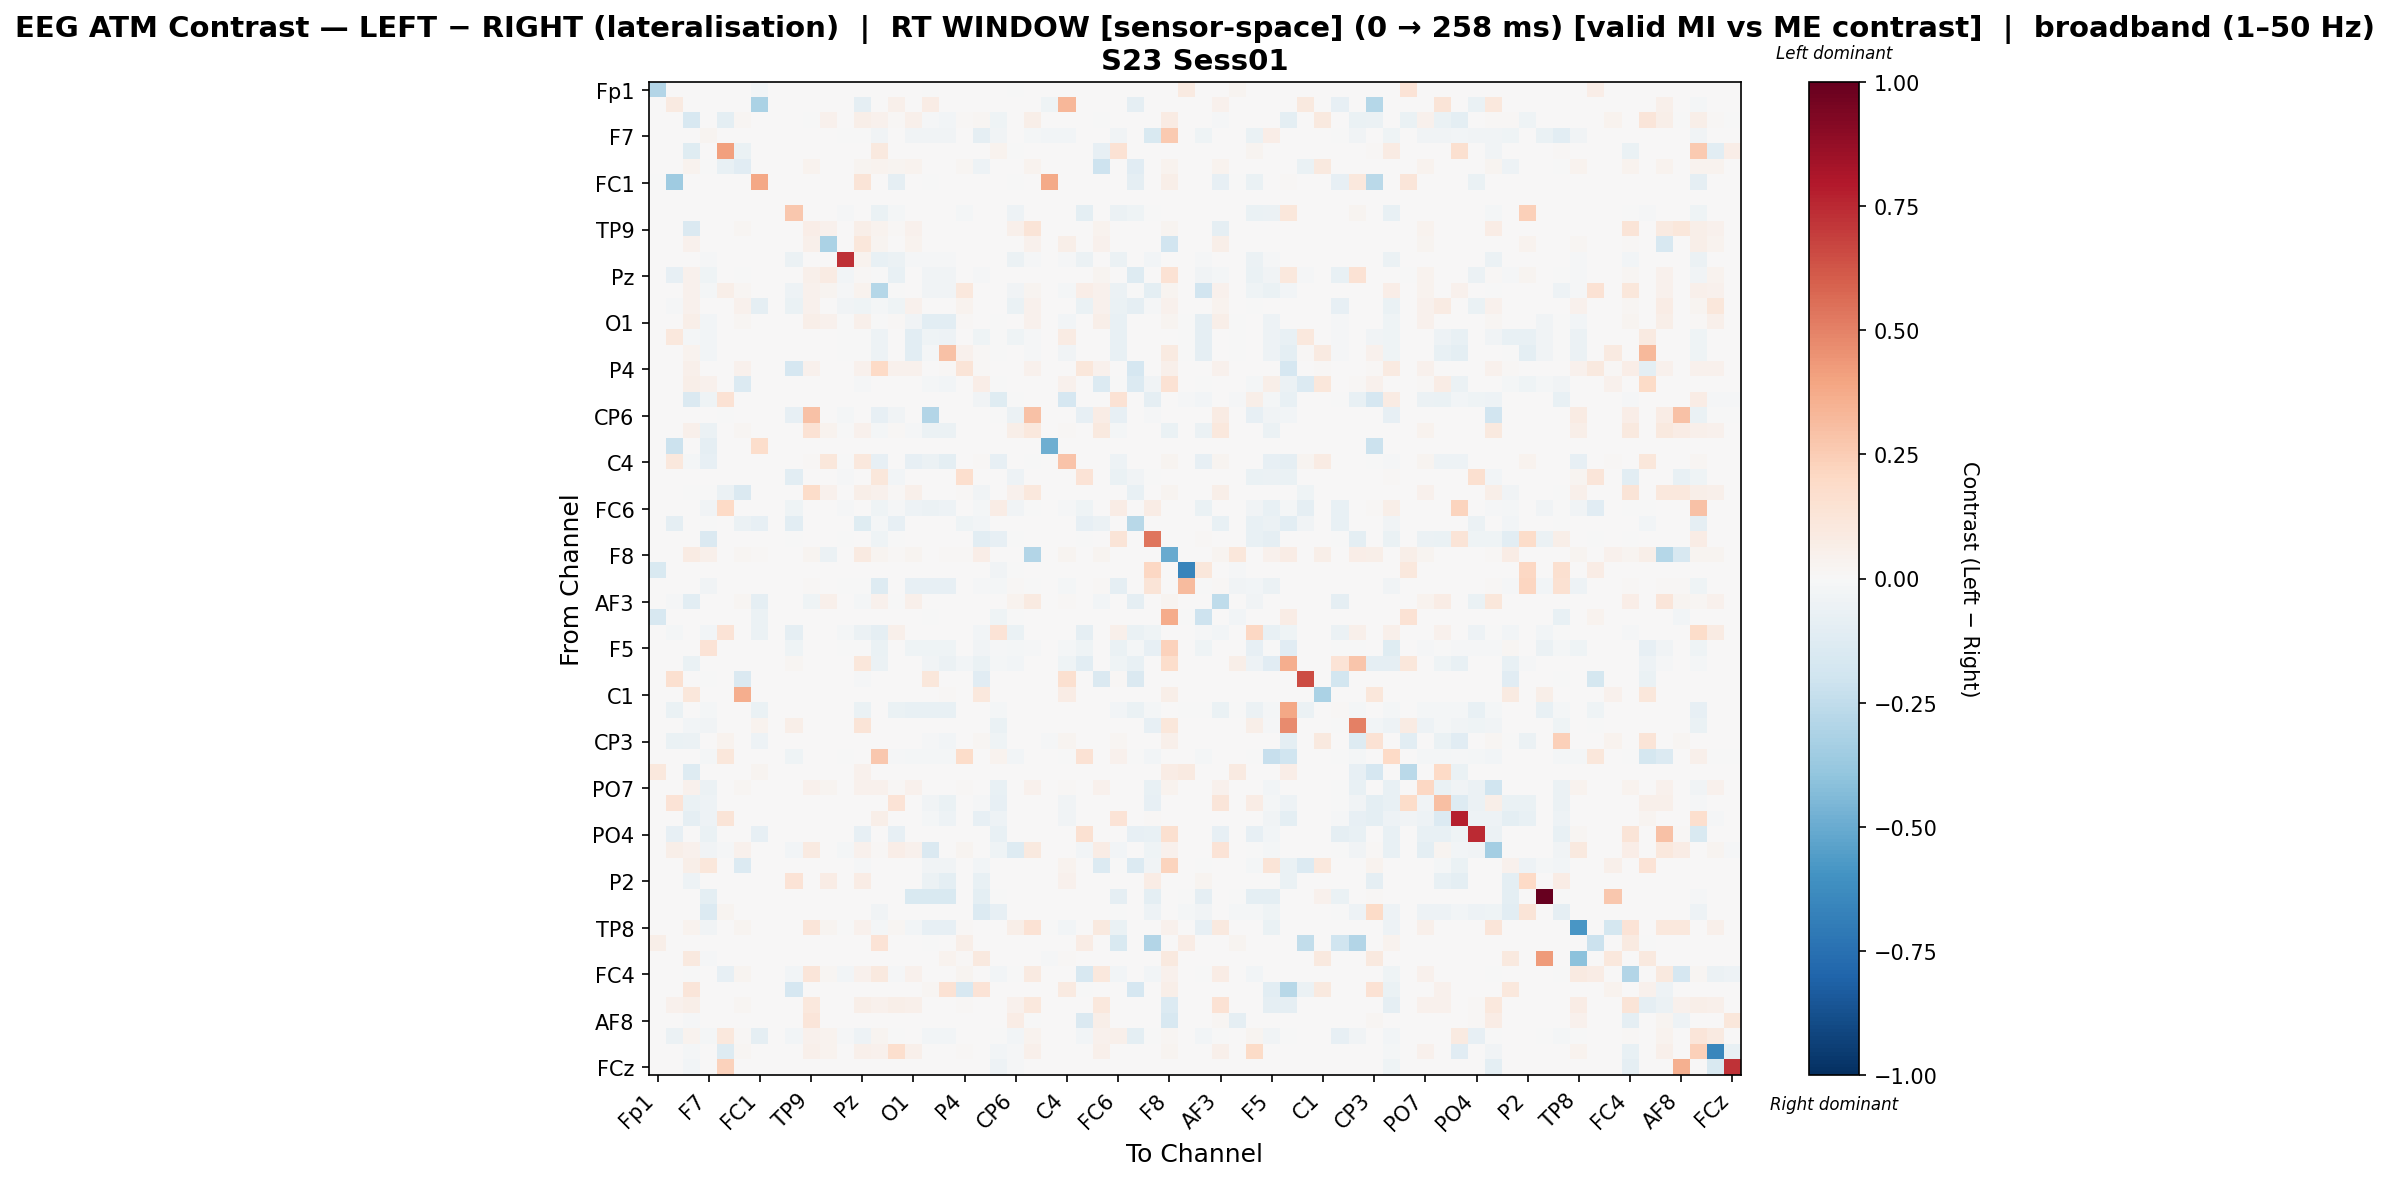

Source data for this figure (header and first rows):
, Fp1, Fz, F3, F7, FT9, FC5, FC1, C3, T7, TP9, CP5, CP1, Pz, P3, P7, O1, Oz, O2, P4, P8, TP10, CP6, CP2
Fp1, -0.2895, 0.0, 0.0, 0.0, 0.0, 0.0, -0.02418, 0.0, 0.0, 0.0, 0.0, 0.0, 0.0, 0.0, 0.0, 0.0, -0.002686, 0.0, 0.0, 0.0, 0.0, -0.005372, 0.0
Fz, 0.0, 0.09225, 0.0, 0.0, 0.0, 0.0, -0.3183, 0.0, 0.0, 0.0, 0.0, 0.0, -0.09312, 0.0, 0.05012, 0.0, 0.07406, 0.0, 0.0, 0.0, 0.0, 0.0, 0.0
F3, 0.0, 0.0, -0.1632, 0.0, -0.0947, 0.01975, 0.0, 0.0, 0.0, -0.006387, 0.04162, 0.0, 0.05713, 0.04585, 0.0127, 0.05431, -0.01212, -0.03054, 0.01417, 0.01875, -0.04657, 0.0, 0.05713
F7, 0.0, 0.0, 0.0, 0.02608, 0.0, 0.0, 0.0, 0.0, 0.0, 0.0, 0.0, -0.002144, -0.002144, -0.03483, 0.0, -0.03483, -0.03483, -0.03483, 0.0, -0.08889, -0.03751, 0.0, -0.01661
FT9, 0.0, 0.0, -0.124, 0.0, 0.4123, -0.06254, 0.0, 0.0, 0.0, 0.0, 0.0, 0.0, 0.0, 0.1001, 0.0, 0.0, 0.0, 0.0, 0.0, 0.0, 0.03705, -0.007561, 0.0
FC5, 0.0, 0.0, 0.03525, -0.001778, -0.0711, -0.1108, 0.0, 0.0, 0.0, 0.03525, 0.006528, 0.0, 0.02992, 0.03525, 0.0235, 0.03525, 0.0, 0.0, 0.01567, -0.04799, 0.0, 0.0, 0.03525
FC1, -0.005451, -0.3555, 0.0, 0.0, 0.0, 0.0, 0.3831, 0.0, 0.0, 0.0, 0.0, 0.0, 0.1296, 0.0, -0.08858, 0.0, -0.0006814, 0.0, 0.0, 0.0, 0.0, -0.0006814, 0.0
C3, 0.0, 0.0, 0.0, 0.0, 0.0, 0.0, 0.0, 0.0, 0.0, 0.0, 0.0, 0.0, 0.0, 0.0, 0.0, 0.0, 0.0, 0.0, 0.0, 0.0, 0.0, 0.0, 0.0
T7, 0.0, 0.0, 0.0, 0.0, 0.0, 0.0, 0.0, 0.0, 0.272, 0.0, 0.0, -0.01246, 0.0, -0.06975, -0.02201, 0.0, 0.0, 0.0, -0.01744, 0.0, 0.0, -0.05024, 0.0
TP9, 0.0, 0.0, -0.1458, 0.0, 0.0, 0.01646, 0.0, 0.0, 0.0, 0.06748, 0.04645, 0.0, 0.05938, 0.03822, 0.01058, 0.04527, 0.0, 0.0, 0.007056, 0.0, 0.0, 0.04884, 0.132
CP5, 0.0, 0.0, 0.0409, 0.0, 0.0, 0.004693, 0.0, 0.0, 0.0, 0.05431, -0.3164, 0.0, 0.1126, 0.0295, 0.0, 0.03755, 0.0, 0.0, 0.0, 0.0, 0.0, 0.0, 0.04291
CP1, 0.0, 0.0, 0.0, -0.01041, 0.0, 0.0, 0.0, 0.0, -0.06035, 0.0, 0.0, 0.7271, 0.03672, -0.07076, -0.06035, -0.01041, -0.01041, -0.01041, 0.0, 0.0, 0.0, -0.06035, -0.01041
Pz, 0.0, -0.08519, 0.04166, -0.04349, 0.0, -0.0002715, 0.004294, 0.0, 0.0, 0.05182, 0.08535, -0.02696, 0.01434, -0.003219, -0.07111, 0.002877, -0.03624, -0.03624, 0.006096, -0.0145, 0.0, 0.0, 0.006942
P3, 0.0, 0.0, 0.03939, -0.01887, 0.05822, 0.01723, 0.0, 0.0, -0.04925, 0.03939, 0.02585, -0.01003, 0.03821, -0.2881, -0.004551, 0.002234, -0.03716, -0.03716, 0.107, 0.0, 0.0, -0.03568, 0.03025
P7, 0.0, -0.008293, 0.04495, 0.0, 0.0, 0.04495, -0.09024, 0.0, -0.06634, 0.04495, 0.0, -0.03828, -0.04529, -0.0214, -0.04023, 0.04495, 0.0, 0.0, 0.03173, 0.0, 0.0, -0.06634, 0.04495
O1, 0.0, 0.0, 0.05499, -0.02587, 0.0, 0.02026, 0.0, 0.0, 0.0, 0.05499, 0.03907, -0.001617, 0.05337, -0.003496, 0.01302, -0.03772, -0.1043, -0.1043, 0.008683, 0.0, -0.0004042, 0.0, 0.04246
Oz, 0.0, 0.1066, -0.01624, -0.02587, 0.0, 0.0, 0.0, 0.0, 0.0, 0.0, 0.0, -0.001617, -0.001617, -0.05053, 0.0, -0.1043, -0.04076, -0.04951, 0.0, -0.04682, -0.0004042, -0.04108, -0.01253
O2, 0.0, 0.0, 0.03873, -0.02587, 0.0, 0.0, 0.0, 0.0, 0.0, 0.0, 0.0, -0.001617, -0.001617, -0.05053, 0.0, -0.1043, -0.01592, 0.2907, 0.04152, 0.01473, -0.0004042, 0.0, -0.01253
P4, 0.0, 0.0, 0.05335, 0.0, 0.0, 0.04039, 0.0, 0.0, -0.1689, 0.04039, 0.0, 0.0, 0.04039, 0.1997, 0.04039, 0.04039, 0.0, 0.01296, 0.1284, 0.01296, 0.0, 0.0, 0.04039
P8, 0.0, 0.0, 0.05601, 0.04006, 0.0, -0.1358, 0.0, 0.0, 0.0, 0.0, 0.0, 0.007248, -0.008419, 0.0, 0.0, 0.0, -0.02224, -0.02925, 0.006382, 0.06937, -0.006541, 0.0, 0.0
TP10, 0.0, 0.0, -0.1443, -0.04301, 0.1449, 0.0, 0.0, 0.0, 0.0, 0.0, 0.0, 0.0, 0.0, 0.0, 0.0, 0.0, 0.0, 0.0, 0.0, -0.03271, -0.1232, -0.003116, 0.0
CP6, 0.0, 0.0, 0.0, 0.0, -0.004033, 0.0, 0.0, 0.0, -0.08065, 0.2913, 0.0, -0.02016, 0.0, -0.08065, -0.03562, 0.0, -0.2936, 0.0, 0.0, 0.0, -0.004033, -0.06017, 0.2913
CP2, 0.0, 0.0, 0.04964, -0.05774, 0.0, 0.01695, 0.0, 0.0, 0.0, 0.1458, 0.03753, -0.007217, 0.04363, -0.01839, 0.0109, -0.01113, -0.05774, -0.05774, 0.007264, 0.0, 0.0, 0.05863, 0.1078
Cz, 0.0, -0.217, 0.0, -0.08955, 0.0, 0.0, 0.1723, 0.0, 0.0, 0.0, 0.0, 0.0, 0.0, 0.0, 0.0, 0.0, 0.0, 0.0, 0.0, 0.0, 0.0, 0.0, 0.0
C4, 0.0, 0.1029, -0.01715, -0.08066, 0.0, 0.0, 0.0, 0.0, 0.0, 0.01489, 0.111, -0.005469, 0.1056, -0.08066, 0.0, -0.08066, -0.05764, -0.09837, 0.0, 0.01083, -0.0811, 0.0, -0.007602
T8, 0.0, 0.0, 0.0, 0.0, 0.0, 0.0, 0.00588, 0.0, -0.1024, 0.0, 0.0, -0.01342, 0.0, 0.1111, -0.0237, 0.0, 0.0, 0.0, 0.1689, 0.0, 0.0, -0.05412, 0.0
FT10, 0.0, 0.0, -0.002416, -0.001199, -0.05997, -0.1479, 0.0, 0.0, 0.0, 0.1828, 0.04507, 0.0, 0.05627, 0.04372, 0.01211, 0.05179, 0.0, 0.0, 0.008072, -0.03238, 0.0, 0.04598, 0.1048
FC6, 0.0, 0.0, 0.0, -0.03314, 0.1969, 0.0, 0.0, 0.0, -0.03994, 0.0, 0.0, -0.00838, 0.0, -0.04652, -0.0148, -0.05279, -0.05474, -0.05279, 0.0, -0.02141, 0.07074, -0.0338, -0.002514
FC2, 0.0, -0.08646, 0.0, -0.0009501, 0.0, -0.05795, -0.08207, 0.0, -0.1055, 0.0, 0.0, 0.0, -0.1188, -0.01995, -0.08145, 0.0, 0.0, 0.0, -0.0399, -0.02565, 0.0, 0.0, 0.0
F4, 0.0, 0.0, 0.0, -0.144, 0.0, 0.0, 0.0, 0.0, -0.006697, 0.0, 0.0, -0.006697, 0.0, -0.042, -0.006697, 0.0, 0.0, 0.0, 0.0, -0.102, -0.08282, -0.006697, 0.0
F8, 0.0, 0.0, 0.08449, 0.05389, 0.0, 0.01622, 0.01025, 0.0, 0.0, 0.02376, -0.05906, 0.0, 0.08607, 0.02376, 0.01043, 0.02376, 0.0, 0.0142, 0.01326, 0.06769, 0.0, 0.0, -0.2907
Fp2, -0.1541, 0.0, 0.0, 0.0, 0.0, 0.0, 0.0, 0.0, 0.0, 0.0, 0.0, 0.0, 0.0, 0.0, 0.0, 0.0, 0.0, 0.0, 0.0, 0.0, -0.03291, -0.006781, 0.0
AF7, 0.0, 0.0, 0.0, -0.03697, 0.0, 0.0, 0.0, 0.0, 0.0, 0.008163, 0.0, -0.001538, -0.001538, -0.1325, 0.0, -0.08227, -0.08227, -0.08227, 0.0, -0.01236, -0.02211, 0.008163, -0.003755
AF3, 0.0, -0.01157, -0.1037, 0.0, 0.0, 0.01727, -0.08713, 0.0, 0.0, -0.04504, 0.05428, 0.0, -0.01928, 0.0401, -0.0004656, 0.0475, 0.0, 0.0, 0.007402, 0.0, 0.0, 0.03358, 0.09082
AFz, -0.1631, 0.0, 0.0, 0.0, 0.0, 0.0, -0.06152, 0.0, 0.0, 0.0, 0.0, 0.0, 0.0, 0.0, 0.0, 0.0, -0.006836, 0.0, 0.0, 0.0, -0.04595, -0.006836, 0.0
F1, 0.0, -0.01665, 0.0, -0.02795, 0.1401, 0.0, -0.06197, 0.0, -0.088, 0.0, 0.0, -0.01703, -0.06197, -0.088, 0.04892, 0.0, 0.0, 0.0, 0.0, -0.02795, 0.1359, -0.06869, 0.0
F5, 0.0, 0.0, 0.0, 0.1331, 0.0, 0.0, 0.0, 0.0, -0.04171, 0.0, 0.0, -0.0012, -0.0012, -0.06812, 0.0, -0.03931, -0.03931, -0.03931, 0.0, -0.03322, -0.009002, -0.0165, -0.009302
FT7, 0.0, 0.0, -0.06401, 0.0, 0.0, 0.0, 0.001662, 0.0, 0.02167, 0.0, 0.0, 0.0, 0.1113, -0.06246, 0.0, 0.0, -0.03483, -0.05617, -0.02821, -0.06836, -0.01655, -0.03089, 0.0
FC3, 0.0, 0.1641, 0.0, -0.004225, 0.0, -0.1479, 0.0, 0.0, 0.0, 0.0, 0.0, 0.0, -0.01268, 0.0, 0.0, 0.0, 0.1144, 0.006836, 0.0, -0.1141, 0.0, 0.0, 0.0
C1, 0.0, 0.0, 0.1108, 0.0, 0.0, 0.3631, 0.0, 0.0, 0.0, 0.0, 0.0, 0.0, 0.0, 0.0, 0.0, 0.0, 0.0, 0.01414, 0.006286, 0.1092, 0.0, 0.0, 0.0
C5, 0.0, -0.06757, 0.0, -0.01699, 0.0, 0.0, -0.06757, 0.0, 0.0, 0.0, 0.0, 0.0, -0.06757, 0.0, -0.06757, -0.07219, -0.07219, -0.07219, 0.0, 0.0, -0.01911, 0.0, 0.0
TP7, 0.0, 0.0, -0.02979, -0.03606, 0.0, 0.0, 0.03463, 0.0, 0.05532, 0.0, 0.0, 0.0, 0.1261, 0.0, 0.0, 0.0, 0.0, 0.0, 0.0, 0.0, -0.06323, 0.0, 0.0
CP3, 0.0, -0.06627, -0.05473, 0.0, 0.03133, 0.002611, -0.05384, 0.0, 0.0, 0.0, 0.0, 0.0, 0.0, 0.0, 0.0, 0.0, -0.01543, -0.02669, 0.00519, 0.01668, -0.04026, 0.0, 0.0
P1, 0.0, 0.0, 0.0, -0.0183, 0.1115, 0.0, 0.0, 0.0, -0.04044, 0.0, 0.0, -0.006777, 0.0, 0.2714, -0.01197, -0.02236, -0.02236, -0.02236, 0.1836, 0.0, 0.03697, -0.02846, 0.0
P5, 0.1041, 0.004472, -0.1251, 0.0, 0.0, 0.0, 0.027, 0.0, 0.0, 0.0, 0.0, 0.0, 0.04234, 0.0, 0.0, 0.0, 0.004472, 0.0, 0.0, 0.0, 0.0, 0.0, 0.0
PO7, 0.0, 0.0, 0.04588, -0.05654, 0.0, 0.02106, 0.0, 0.0, 0.0, 0.04588, 0.02933, 0.0, 0.04588, 0.04588, 0.01354, 0.04588, 0.0, 0.0, 0.009025, 0.003008, -0.07785, 0.0, 0.04588
PO3, 0.0, 0.1392, -0.06892, -0.05362, 0.0, 0.0, 0.0, 0.0, 0.0, 0.0, 0.0, 0.004312, 0.004312, 0.0, 0.1348, 0.0, -0.0331, -0.06957, 0.0, -0.007997, -0.08237, 0.0, 0.0
POz, 0.0, 0.0, -0.09257, -0.05292, 0.1272, 0.0, 0.0, 0.0, 0.0, 0.0, 0.0, 0.0, 0.0, 0.059, 0.0, 0.0, -0.0216, -0.04997, 0.0, -0.07817, -0.05292, 0.0, 0.0
PO4, 0.0, -0.08464, 0.0, -0.06489, 0.0, 0.0, -0.07892, 0.0, 0.0, 0.0, 0.0, 0.0, -0.08464, 0.0, -0.08464, 0.0, 0.0, 0.0, 0.0, 0.0, -0.07148, 0.0, 0.0
PO8, 0.0, 0.06037, 0.04255, -0.03487, -0.01471, 0.04255, 0.0, 0.0, -0.02943, 0.08865, 0.0, -0.01635, 0.04255, 0.01312, 0.06796, 0.04255, -0.1408, 0.0, 0.02431, 0.0, -0.04196, -0.1301, 0.09743
P6, 0.0, 0.0, 0.05989, 0.1112, 0.0, -0.1358, 0.0, 0.0, 0.0, 0.0, 0.0, 0.005759, -0.009908, 0.0, 0.0, 0.0, -0.03372, -0.0375, 0.007499, -0.02492, 0.0, 0.0, 0.0
P2, 0.0, 0.0, -0.04809, 0.0, 0.0, 0.0, 0.0, 0.0, 0.1367, 0.0, 0.07283, 0.0, 0.07667, 0.0, 0.0, 0.0, -0.06205, -0.09618, 0.0, -0.07291, 0.0, 0.0, 0.0
CPz, 0.0, 0.0, 0.0, -0.1012, 0.0, 0.0, 0.0, 0.0, 0.0, 0.0, 0.0, 0.0, 0.0, 0.0, 0.0, -0.1542, -0.1542, -0.1542, 0.0, -0.1012, -0.001793, 0.0, 0.0
CP4, 0.0, 0.0, 0.0, -0.1389, 0.02587, 0.002156, 0.0, 0.0, 0.0, 0.0, 0.0, 0.0, 0.0, -0.03503, 0.0, 0.0, 0.0, 0.0, 0.0, -0.1401, -0.08423, 0.0, 0.0
TP8, 0.0, 0.0, 0.03604, -0.0389, 0.0, 0.03003, 0.001072, 0.0, 0.0, 0.1237, 0.02467, -0.002126, 0.04613, -0.01817, 0.0193, -0.0304, -0.07866, -0.07866, 0.01287, 0.0, 0.0, 0.05842, 0.1424
C6, 0.06149, 0.0, 0.0, 0.0, 0.0, 0.0, 0.0, 0.0, 0.0, 0.0, 0.0, 0.0, 0.0, 0.1395, 0.0, 0.0, -0.002587, 0.0, 0.06031, 0.0, 0.0, 0.0, 0.0
C2, 0.0, 0.0, 0.09716, -0.01168, 0.0, 0.0, 0.0, 0.0, 0.0, 0.0, 0.0, 0.0, 0.0, 0.0, 0.0, 0.0, 0.0, 0.03363, 0.01495, 0.09716, 0.0, 0.0, 0.0
FC4, 0.0, 0.0, -0.001202, 0.0, -0.08082, 0.02969, 0.0, 0.0, -0.02463, 0.121, 0.02121, -0.02463, 0.04453, 0.09733, -0.009059, 0.04453, 0.0, 0.0, 0.02364, 0.0, -0.02646, -0.005626, 0.08722
FT8, 0.0, 0.0, 0.1186, 0.0, 0.0, 0.0, 0.0, 0.0, -0.1682, 0.0, 0.0, 0.004225, 0.004225, 0.0, 0.0, 0.0, 0.01813, 0.1478, -0.1625, 0.1398, 0.0, 0.0, 0.0
F6, 0.0, 0.04308, 0.05628, 0.0, 0.0, 0.01922, 0.0, 0.0, 0.0, 0.1046, 0.003339, 0.0, 0.05834, 0.04461, 0.05543, 0.05285, 0.0, 0.0, 0.008236, 0.0, 0.0, 0.04467, 0.1046
... 4 more rows
